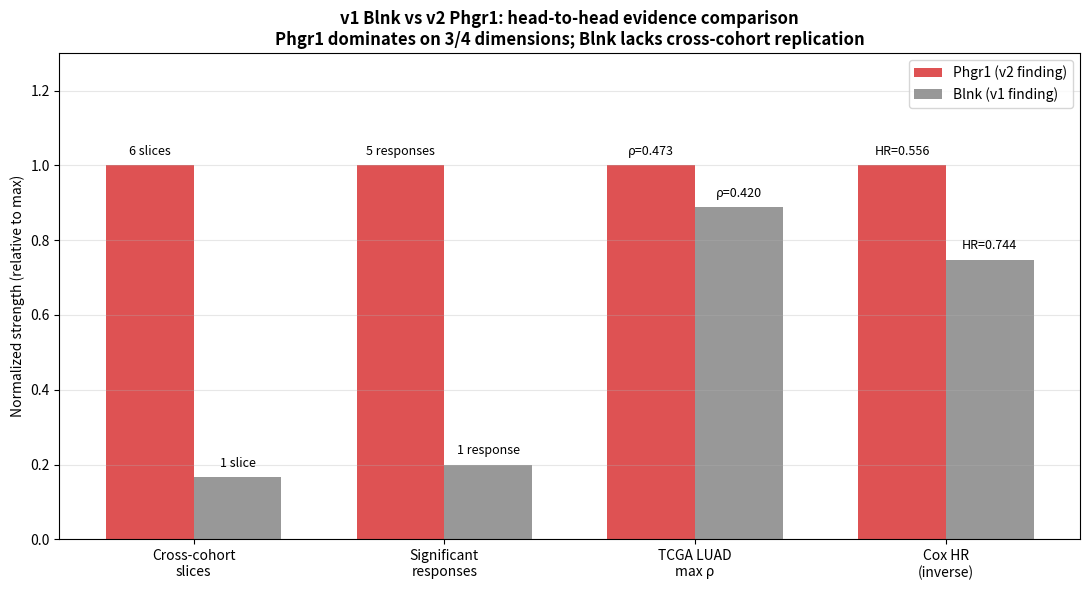

Write Python code to recreate this figure. (Note: this script raises an exception after producing the figure.)
"""F14: v1 (Blnk) vs v2 (Phgr1) — direct head-to-head.

Side-by-side: Blnk evidence strength vs Phgr1 evidence strength
across 4 dimensions (slices, response breadth, TCGA effect, Cox HR).
"""
import numpy as np
import matplotlib.pyplot as plt
from pathlib import Path

FIGS = Path("/mnt/data/xuzh/spac_seq/perturbgnn_v2/figures")


def main():
    dims = ["Cross-cohort\nslices", "Significant\nresponses",
            "TCGA LUAD\nmax ρ", "Cox HR\n(inverse)"]
    # Phgr1: 6 slices, 5 responses sig, max ρ=0.473, HR=0.556 (inv=1.80)
    # Blnk:  1 slice (M001 only), 1 response, max ρ=0.42, HR=0.744 (inv=1.34)
    phgr1 = [6, 5, 0.473, 1/0.556]
    blnk = [1, 1, 0.420, 1/0.744]
    # normalize to max
    maxes = [max(p, b) for p, b in zip(phgr1, blnk)]
    phgr1_norm = [p/m for p, m in zip(phgr1, maxes)]
    blnk_norm = [b/m for b, m in zip(blnk, maxes)]

    x = np.arange(len(dims))
    width = 0.35
    fig, ax = plt.subplots(figsize=(11, 6))
    bars1 = ax.bar(x - width/2, phgr1_norm, width, label="Phgr1 (v2 finding)",
                   color="#d62728", alpha=0.8)
    bars2 = ax.bar(x + width/2, blnk_norm, width, label="Blnk (v1 finding)",
                   color="#7f7f7f", alpha=0.8)

    # annotate actual values
    actual = [
        ["6 slices", "1 slice"],
        ["5 responses", "1 response"],
        ["ρ=0.473", "ρ=0.420"],
        ["HR=0.556", "HR=0.744"],
    ]
    for i, (p, b) in enumerate(zip(phgr1_norm, blnk_norm)):
        ax.text(i - width/2, p + 0.02, actual[i][0], ha="center", va="bottom", fontsize=9)
        ax.text(i + width/2, b + 0.02, actual[i][1], ha="center", va="bottom", fontsize=9)

    ax.set_xticks(x)
    ax.set_xticklabels(dims)
    ax.set_ylabel("Normalized strength (relative to max)")
    ax.set_ylim(0, 1.3)
    ax.set_title("v1 Blnk vs v2 Phgr1: head-to-head evidence comparison\n"
                 "Phgr1 dominates on 3/4 dimensions; Blnk lacks cross-cohort replication",
                 fontsize=12, fontweight="bold")
    ax.legend(loc="upper right")
    ax.grid(alpha=0.3, axis="y")

    fig.tight_layout()
    out = FIGS / "F14_v1_vs_v2.png"
    fig.savefig(out, dpi=150, bbox_inches="tight")
    print(f"wrote: {out}")


if __name__ == "__main__":
    main()
